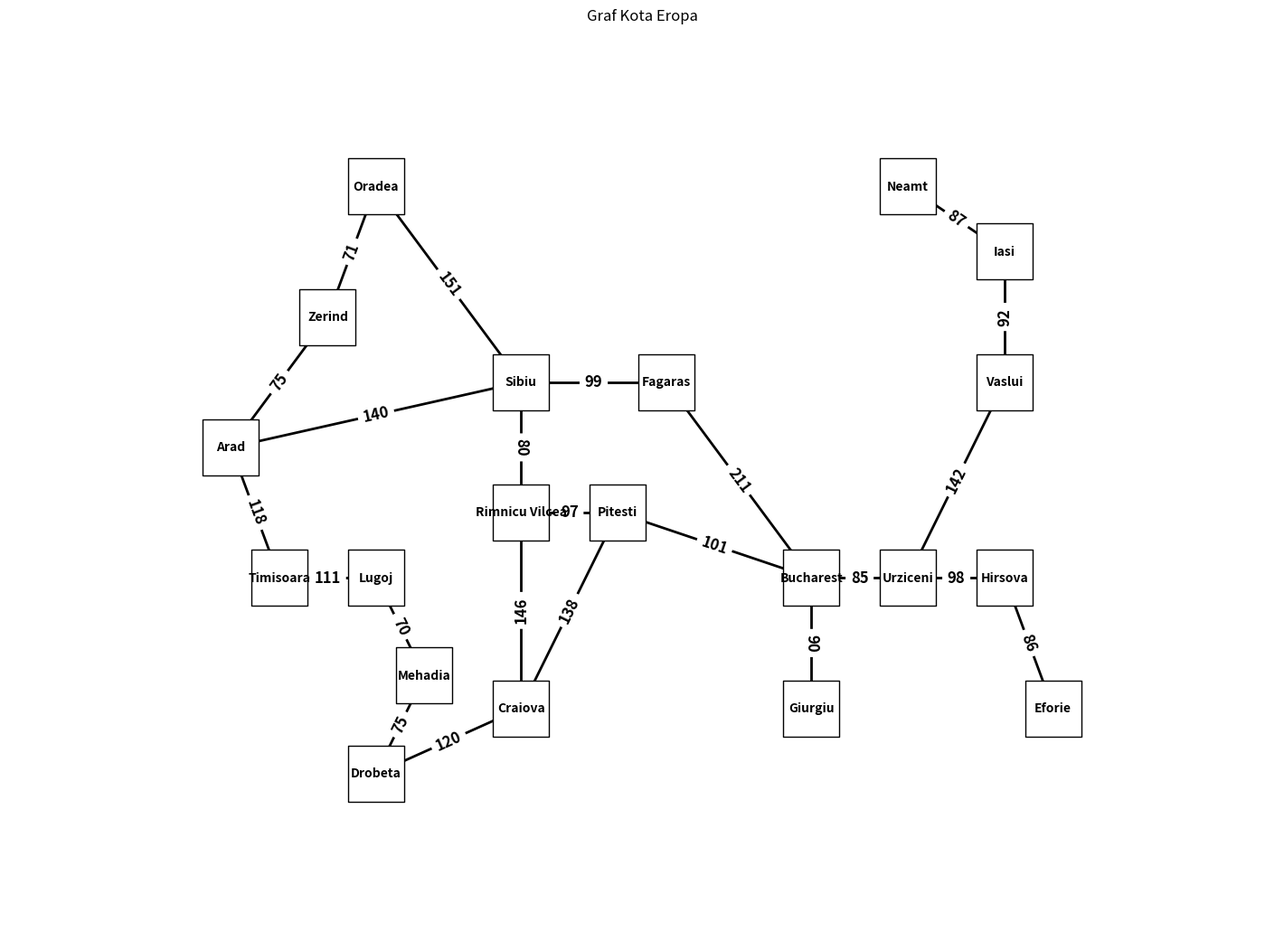

Write Python code to recreate this figure.
import networkx as nx # Melakukan import dari library 
import matplotlib.pyplot as plt # Melakukan import dari library 


def show_graph(G, pos=None, title=''):
    plt.figure(figsize=(14, 10))
    if pos is None:
        pos = nx.spring_layout(G)
    nx.draw(
        G,
        pos,
        with_labels=True,
        node_color='white',
        node_size=2000,
        node_shape='s',
        edgecolors='black',
        font_color="black",
        font_weight="bold",
        font_size=10,
        width=2
    )
    edge_labels = nx.get_edge_attributes(G, 'weight')
    nx.draw_networkx_edge_labels(
        G,
        pos,
        edge_labels=edge_labels,
        font_color='black',
        font_weight="bold",
        font_size=12,
    )
    plt.margins(0.2)
    plt.title(title)
    plt.show()


# Menentukan posisi dari tiap kota pada graph
pos_eropa = {
    'Arad':(0, 9),
    'Zerind':(6, 15),
    'Oradea':(9, 21),
    'Timisoara':(3, 3),
    'Lugoj': (9, 3),
    'Mehadia':(12, -1.5),
    'Drobeta':(9, -6),
    'Sibiu': (18, 12),
    'Fagaras':(27, 12),
    'Rimnicu Vilcea':(18, 6),
    'Pitesti':(24, 6),
    'Craiova':(18, -3),
    'Bucharest':(36, 3),
    'Giurgiu':(36, -3),
    'Urziceni': (42, 3),
    'Hirsova':(48, 3),
    'Eforie':(51, -3),
    'Vaslui':(48, 12),
    'Iasi':  (48, 18),
    'Neamt': (42, 21),
}

# Membuat graph kosongan
G_eropa = nx.Graph()

edges_eropa = [ # Mendefinisikan edge pada graph dan weightnya
    ("Arad","Zerind",75),
    ("Arad","Timisoara",118),
    ("Arad","Sibiu",140),
    ("Zerind", "Oradea",71),
    ("Oradea", "Sibiu",151),
    ("Timisoara","Lugoj",111),
    ("Lugoj","Mehadia", 70),
    ("Mehadia", "Drobeta", 75),
    ("Drobeta", "Craiova", 120),
    ("Craiova", "Pitesti", 138),
    ("Craiova", "Rimnicu Vilcea", 146),
    ("Sibiu","Fagaras", 99),
    ("Sibiu","Rimnicu Vilcea", 80),
    ("Rimnicu Vilcea", "Pitesti", 97),
    ("Fagaras", "Bucharest",211),
    ("Pitesti", "Bucharest",101),
    ("Bucharest","Giurgiu", 90),
    ("Bucharest","Urziceni", 85),
    ("Urziceni", "Hirsova",98),
    ("Hirsova", "Eforie",86),
    ("Urziceni","Vaslui", 142),
    ("Vaslui","Iasi",92),
    ("Iasi","Neamt",87),
]

for u, v, w in edges_eropa:
    G_eropa.add_edge(u, v, weight=w)

# Menampilkan graph yang sudah dibuat
show_graph(G_eropa, pos=pos_eropa, title='Graf Kota Eropa')

# Menampilkan hasil BFS yang dimulai dari Arad
print("\nUrutan node yang dikunjungi (BFS dari Arad):")
for i, (u, v) in enumerate(nx.bfs_edges(G_eropa, source='Arad'), start=1):
    print(f"{i}. {u} -> {v}")
